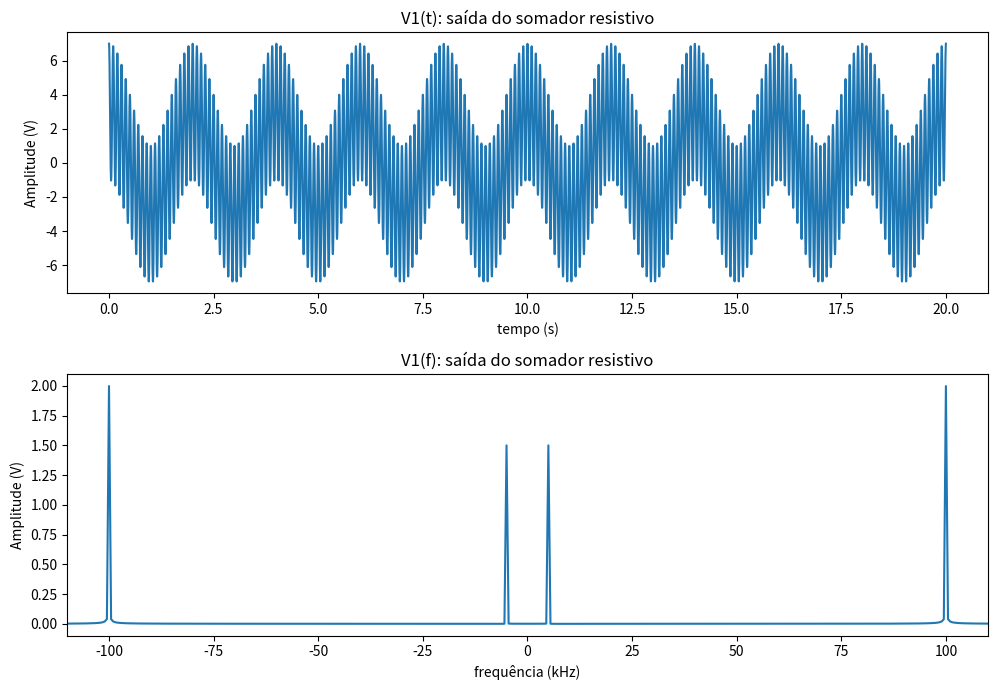
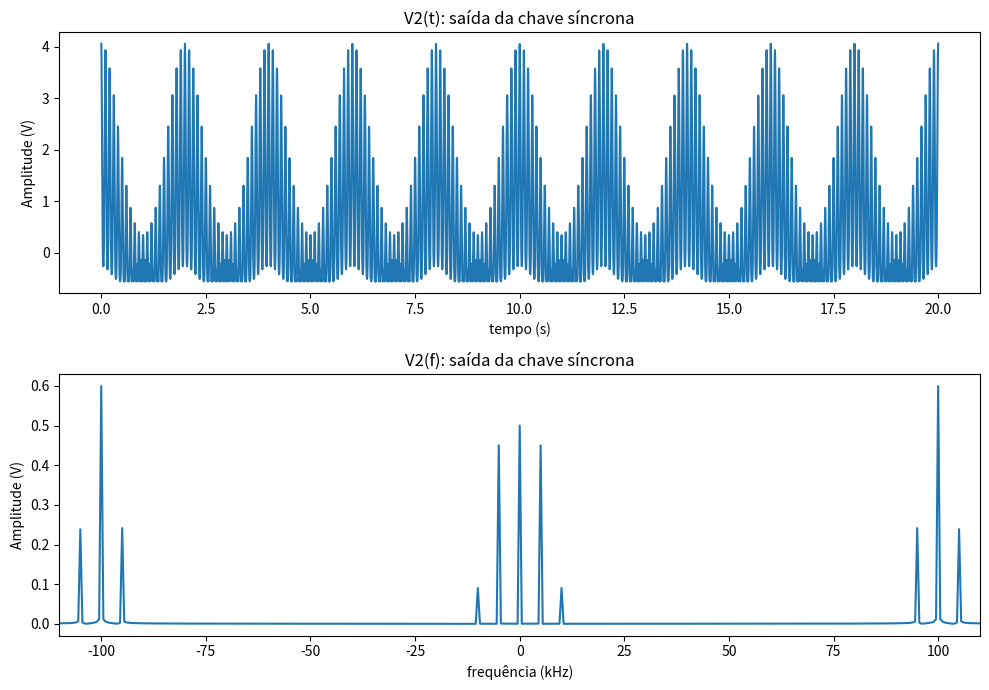
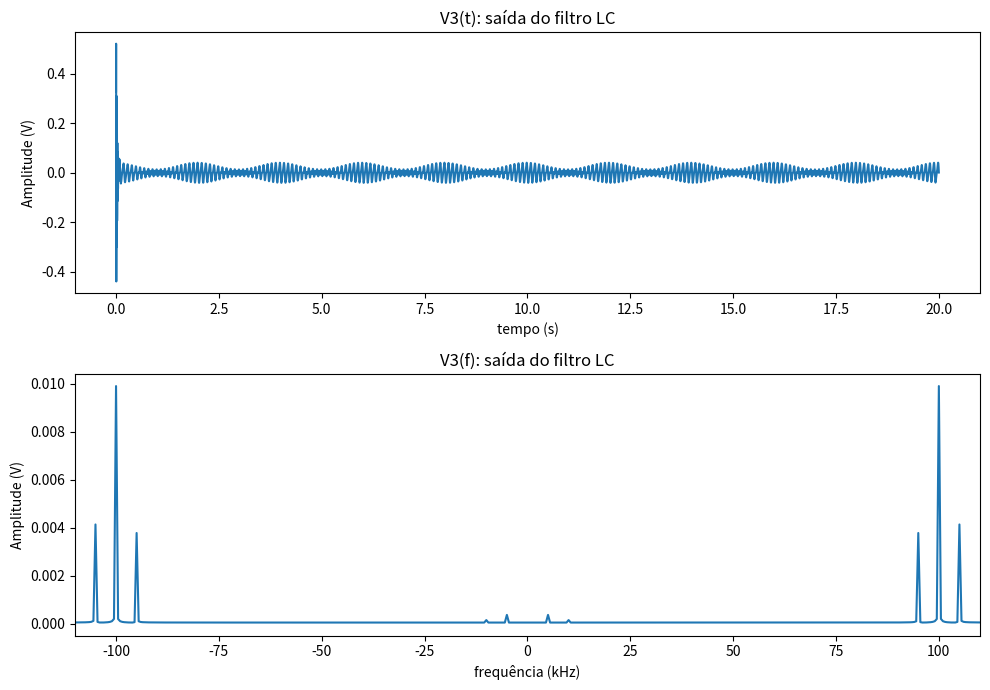

Generate these figures, in order, with matplotlib:
import numpy as np
import matplotlib.pyplot as plt

E0 = 8
f0 = 100*1e3
Em = 6
fm = 5*1e3
t = np.linspace(0,20,10000)
f_sampling = 1/(t[1]-t[0])

em = Em*np.cos(2*np.pi*fm*t)
e0 = E0*np.cos(2*np.pi*f0*t)

b1,b2 = 0.3,0.04

v1 = 0.5*(em+e0)
v2 = b1*v1 + b2*v1**2

lfft = len(t)
v1_S = np.fft.fft(v1,lfft)/lfft
v1_S = np.fft.fftshift(v1_S)

v2_S = np.fft.fft(v2,lfft)/lfft
v2_S = np.fft.fftshift(v2_S)

freq = np.fft.fftfreq(lfft)
freq = np.fft.fftshift(freq)




plt.figure(1,[10,7])

plt.subplot(211)
plt.title("V1(t): saída do somador resistivo")
plt.ylabel("Amplitude (V)")
plt.xlabel("tempo (s)")
plt.plot(t,v1)

plt.subplot(212)
plt.title("V1(f): saída do somador resistivo")
plt.ylabel("Amplitude (V)")
plt.xlabel("frequência (kHz)")
plt.plot(freq*lfft/2,np.abs(v1_S))
plt.xlim([-110,110])

plt.tight_layout()
plt.show()


plt.figure(2,[10,7])


plt.subplot(211)
plt.title("V2(t): saída da chave síncrona")
plt.ylabel("Amplitude (V)")
plt.xlabel("tempo (s)")
plt.plot(t,v2)

plt.subplot(212)
plt.title("V2(f): saída da chave síncrona")
plt.ylabel("Amplitude (V)")
plt.xlabel("frequência (kHz)")
plt.plot(freq*lfft/2,np.abs(v2_S))
plt.xlim([-110,110])

plt.tight_layout()
plt.show()

plt.figure(3,[10,7])

#filtragem do passa-faixas
from scipy.signal import butter
from scipy.signal import lfilter
C = 130*1e-9
L = 20*1e-6
wc = 1/(np.sqrt(L*C))
B = 2*np.pi*14*1e3 #bandwidth
Q = wc/B #quality factor
w_inferior = wc*np.sqrt(1+1/(4*Q**2))-wc/(2*Q)
w_superior = wc*np.sqrt(1+1/(4*Q**2))+wc/(2*Q)

fin=w_inferior/(2*np.pi)
fsup=w_superior/(2*np.pi)


from scipy.signal import butter, lfilter

def butter_bandpass(lowcut, highcut, fs, order=5):
    nyq = 0.5 * fs
    low = lowcut / nyq
    high = highcut / nyq
    b, a = butter(order, [low, high], btype='band')
    return b, a


def butter_bandpass_filter(data, lowcut, highcut, fs, order=5):
    b, a = butter_bandpass(lowcut, highcut, fs, order=order)
    y = lfilter(b, a, data)
    return y

v3 = butter_bandpass_filter(v2,fin/1000,fsup/1000,f_sampling,order=1)
v3_S = np.fft.fft(v3,lfft)/lfft
v3_S = np.fft.fftshift(v3_S)

plt.subplot(211)
plt.title("V3(t): saída do filtro LC")
plt.ylabel("Amplitude (V)")
plt.xlabel("tempo (s)")

plt.plot(t,v3)

plt.subplot(212)
plt.title("V3(f): saída do filtro LC")
plt.ylabel("Amplitude (V)")
plt.xlabel("frequência (kHz)")
plt.plot(freq*lfft/2,np.abs(v3_S))
plt.xlim([-110,110])

plt.tight_layout()
plt.show()

